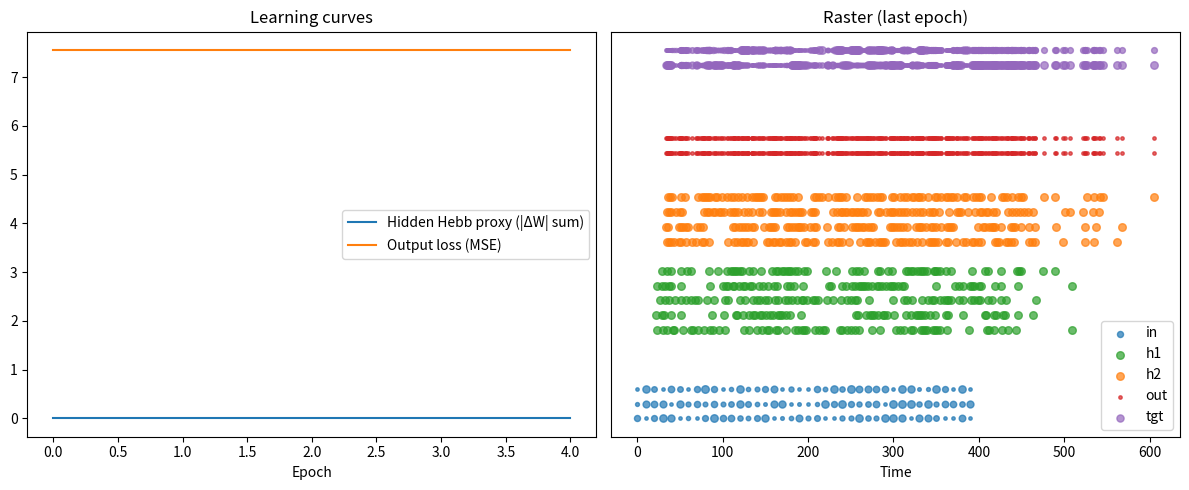

This chart was generated by the following Python code:
import numpy as np
import heapq
import matplotlib.pyplot as plt
from dataclasses import dataclass

# ---------------- Event ----------------
@dataclass(order=True)
class Event:
    time: float
    src: str
    idx: int

# ---------------- Utility ----------------
def exp_decay_inplace(arr, dt, tau):
    if tau <= 0:
        return
    arr *= np.exp(-dt / tau)

def safe_log(x):
    return np.log(x) if x > 0 else float('nan')

# ---------------- SynapseMatrix ----------------
class SynapseMatrix:
    """
    Basic-Ersatz für die ursprüngliche SynapseMatrix (nur feste Gewichte, kein Lernen):
      - gleiche API: on_pre_spike, on_post_spike, update, reset_dw_log, reset_traces
      - führt pre_last/post_last (Zeitstempel) für deine anti-Hebb-Abfragen
      - Wirkung: I_post = x_t * W[pre_idx, :]
      - Ignoriert: Traces, Oja/anti-Hebb-Updates, Reward; update() ist no-op.
    """
    def __init__(self, n_pre, n_post, eta=1e-3, tau_pre=20.0, tau_post=50.0,
                 oja=False, is_output=False, seed=None, W_init=None):
        rng = np.random.default_rng(seed)

        if W_init is None:
            W = rng.uniform(0.5, 1.0, size=(n_pre, n_post))
        else:
            W = np.array(W_init, dtype=float)
            if W.shape != (n_pre, n_post):
                raise ValueError("W_init hat falsche Form")

        self.W = W.astype(float)
        self.n_pre = int(n_pre)
        self.n_post = int(n_post)

        # Kompatibilitäts-Attribute (werden später ggf. genutzt)
        self.eta = float(eta)
        self.tau_pre = float(tau_pre)
        self.tau_post = float(tau_post)
        self.oja = bool(oja)
        self.is_output = bool(is_output)

        # Zeitstempel für anti-Hebb-Entscheidung (vom Wrapper genutzt)
        self.pre_last = -1e9 * np.ones(self.n_pre, dtype=float)
        self.post_last = -1e9 * np.ones(self.n_post, dtype=float)
        self.t_last = 0.0

        # Logging kompatibel halten
        self.last_dw_sum = 0.0

    def decay_to(self, t):
        # In der Basic-Variante keine Traces -> nur Zeitstempel fortschreiben
        self.t_last = float(t)

    def on_pre_spike(self, pre_idx, t, x_t=1.0):
        """
        Gibt den Postsynapsen-Stromvektor zurück: I_post = x_t * W[pre_idx, :].
        Setzt außerdem pre_last[pre_idx] = t für anti-Hebb-Abfragen im Wrapper.
        """
        self.decay_to(t)
        self.pre_last[int(pre_idx)] = float(t)
        row = self.W[int(pre_idx), :]
        return np.asarray(row, dtype=float) * float(x_t)

    def on_post_spike(self, post_idx, t):
        """
        No-op (Basic). Setzt nur post_last[post_idx] = t zur Kompatibilität.
        """
        self.decay_to(t)
        self.post_last[int(post_idx)] = float(t)

    def update(self, pre_idx, post_idx, reward=None, anti_hebb=False):
        """
        Kein Lernen in der Basic-Variante. Rückgabe 0.0 für kompatibles Logging.
        """
        return 0.0

    def reset_dw_log(self):
        val = float(self.last_dw_sum)
        self.last_dw_sum = 0.0
        return val

    def reset_traces(self):
        # Basic: keine Traces vorhanden
        pass


# ---------------- LIF Population (PSC + membrane) ----------------
class LIFPopulation:
    """
    Event-driven LIF population with:
      - PSC per neuron (i_syn) decaying with tau_syn
      - membrane V decaying with tau_m
      - compute_next_spike assumes i_syn stays constant (analytic crossing)
      - local lateral inhibition (configurable radius & strength)
      - continuous/homeostatic gain adaptation (rate estimate + gain_lr)
    """
    def __init__(self, n, tau_m=20.0, tau_syn=15.0, v_thresh=1.0, v_reset=0.0,
                 refractory=0.0, inhib=0.1, name="pop",
                 target_rate=0.05, gain_lr=1e-4, tau_homeo=1000.0,
                 inh_strength=0.5, inh_radius=3):
        self.name = name
        self.n = int(n)

        # time constants & thresholds
        self.tau_m = float(tau_m)
        self.tau_syn = float(tau_syn)
        self.v_thresh = float(v_thresh)
        self.v_reset = float(v_reset)
        self.refractory = float(refractory)

        # divisive inhibition on incoming current
        self.inhib = float(inhib)

        # states
        self.v = np.zeros(self.n, dtype=float)        # membrane potential
        self.i_syn = np.zeros(self.n, dtype=float)    # postsynaptic currents (PSC)
        self.t_last_spike = -1e9 * np.ones(self.n, dtype=float)

        # multiplicative input gain (homeostatically adapted)
        self.gain = np.ones(self.n, dtype=float)
        self.gain_lr = float(gain_lr)

        # homeostasis / rate tracking
        self.spike_count = np.zeros(self.n, dtype=float)
        self.target_rate = float(target_rate)
        self.rate_estimate = np.zeros(self.n, dtype=float)
        self.tau_homeo = float(tau_homeo)  # time constant for rate averaging
        # alpha_homeo used for discrete bump on spike (kept small)
        self.alpha_homeo = 1.0 / max(1.0, float(tau_homeo))

        # local inhibition params
        self.inh_strength = float(inh_strength)
        self.inh_radius = int(inh_radius)

        # time bookkeeping per neuron
        self.t_last_update = np.zeros(self.n, dtype=float)

    # ---------- decay states to time t ----------
    def decay_to(self, t):
        """
        Exponentially decay v, i_syn, and rate_estimate from each neuron's last update time
        to time t. This handles asynchronous event-driven progression.
        """
        dt = t - self.t_last_update
        mask = dt > 0
        if not np.any(mask):
            return
        dt_mask = dt[mask]
        self.v[mask] *= np.exp(-dt_mask / self.tau_m)
        self.i_syn[mask] *= np.exp(-dt_mask / self.tau_syn)
        # decay rate estimate according to tau_homeo
        self.rate_estimate[mask] *= np.exp(-dt_mask / self.tau_homeo)
        # update last update times
        self.t_last_update[mask] = t

    # ---------- analytic spike time prediction ----------
    def compute_next_spike(self, j, I_drive, t_now, V_before):
        """
        Predict next crossing time for neuron j assuming I_drive (PSC) stays constant.
        Solves V(t) = V_inf + (V0 - V_inf)*exp(-(t-t_now)/tau_m) = V_thresh.
        Returns absolute t_cross or None.
        """
        t_earliest = max(t_now, self.t_last_spike[j] + self.refractory)

        V0 = V_before
        Vth = self.v_thresh
        V_inf = I_drive * self.tau_m  # steady-state voltage for constant current

        # if steady-state below threshold, never cross
        if V_inf <= Vth:
            return None

        # if already above threshold and not in refractory -> immediate spike
        if V0 >= Vth and t_now >= t_earliest:
            return t_now

        denom = (V0 - V_inf)
        num = (Vth - V_inf)
        if denom == 0.0:
            return None
        ratio = num / denom
        if ratio <= 0.0:
            return None

        dt_cross = - self.tau_m * safe_log(ratio)
        if not np.isfinite(dt_cross) or dt_cross < 0.0:
            return None

        t_cross = t_now + dt_cross
        if t_cross < t_earliest:
            return None

        return t_cross

    # ---------- receive incoming vector current (from synapses) ----------
    def receive_current(self, I_vector, t_now):
        """
        I_vector: numpy array length n with instantaneous PSC additions (e.g. from on_pre_spike).
        We:
          - decay internal states to t_now
          - apply divisive inhibition across the vector
          - add scaled currents to i_syn (PSC)
          - compute candidate crossing times for neurons not refractory
        Returns list of (t_cross, neuron_idx)
        """
        self.decay_to(t_now)
        I = np.asarray(I_vector, dtype=float)
        if I.shape[0] != self.n:
            raise ValueError("Input current length mismatch")

        # optional divisive inhibition on the incoming vector (global competition)
        total = np.sum(I)
        if total > 0.0 and self.inhib > 0.0:
            I = I / (1.0 + self.inhib * total)

        events = []
        for j in range(self.n):
            if (t_now - self.t_last_spike[j]) < self.refractory:
                continue
            V_before = self.v[j]
            # accumulate PSC (gain scales synaptic efficacy)
            self.i_syn[j] += I[j] * self.gain[j]
            # predict crossing using current i_syn (assumed constant forward)
            t_cross = self.compute_next_spike(j, self.i_syn[j], t_now, V_before)
            if t_cross is not None:
                events.append((t_cross, j))
        return events

    # ---------- spike registration (called when a spike event occurs) ----------
    def register_spike(self, j, t):
        """
        Reset membrane V, record spike time, apply local lateral inhibition,
        update rate estimate and homeostatic gain for the spiking neuron.
        """
        # make sure states are decayed to t before applying instantaneous updates
        self.decay_to(t)

        # reset membrane and bookkeeping
        self.v[j] = self.v_reset
        self.t_last_spike[j] = t
        self.spike_count[j] += 1

        # LOCAL lateral inhibition: only affect neighbors within inh_radius
        for offset in range(-self.inh_radius, self.inh_radius + 1):
            k = j + offset
            if 0 <= k < self.n and k != j:
                # subtract from membrane to transiently delay neighbors
                self.v[k] -= self.inh_strength

        # HOMEOSTASIS / rate estimate update:
        # (we decayed rate_estimate in decay_to above so it's up-to-date)
        # add a small bump for this spike (alpha_homeo chosen ~ 1/tau_homeo)
        self.rate_estimate[j] += self.alpha_homeo

        # adjust gain (can be vectorized; only j changed but we keep simple)
        # gain moves slowly toward keeping rate_estimate ~ target_rate
        self.gain += self.gain_lr * (self.target_rate - self.rate_estimate)
        # clamp gains to prevent runaway
        self.gain = np.clip(self.gain, 0.1, 10.0)

    def is_spike_valid(self, j, t):
        return (t - self.t_last_spike[j]) >= self.refractory

    # ---------- housekeeping ----------
    def reset_spike_flags(self):
        self.spike_count[:] = 0.0

    def state_reset(self):
        self.v[:] = 0.0
        self.i_syn[:] = 0.0
        self.t_last_spike[:] = -1e9
        self.t_last_update[:] = 0.0
        self.spike_count[:] = 0.0
        self.rate_estimate[:] = 0.0
        self.gain[:] = 1.0

# ---------------- Simulation / Training ----------------
def run_epoch(X, Y_target, encoding_window, h1, h2, W_in_h1, W_h1_h2, W_h2_out):
    """
    Single epoch over dataset X, Y_target (shape T x n_in, T x n_out).
    Returns spikes dict and epoch_loss (sum of sample losses).
    """
    T = X.shape[0]
    n_in = X.shape[1]
    evq = []
    spikes = {"in": [], "h1": [], "h2": [], "out": [], "tgt": []}
    epoch_loss = 0.0

    # preload input events (one event per input neuron per sample time)
    for t_idx in range(T):
        t_ev = t_idx * encoding_window
        for j in range(n_in):
            heapq.heappush(evq, Event(time=float(t_ev), src="in", idx=int(j)))

    I_to_h1_reg = []
    # process event queue
    while evq:
        ev = heapq.heappop(evq)
        t = ev.time
        sample_idx = min(int(t // encoding_window), T - 1)

        # INPUT pre-spike
        if ev.src == "in":
            x_t = float(X[sample_idx, ev.idx])
            spikes["in"].append((t, ev.idx, x_t))
            # update presyn trace and get postsyn currents
            I_to_h1 = W_in_h1.on_pre_spike(ev.idx, t, x_t)    # length n_h1
            I_to_h1_reg.append(I_to_h1)
            # deliver currents to h1 (accumulate PSCs) and schedule predicted spikes
            new_events = h1.receive_current(I_to_h1, t)
            for (t_cross, j) in new_events:
                heapq.heappush(evq, Event(time=float(t_cross), src="h1", idx=int(j)))

        # H1 post-spike
        elif ev.src == "h1":
            j = ev.idx
            # TODO: is this needed?
            if not h1.is_spike_valid(j, t):
                continue
            # register spike
            h1.register_spike(j, t)
            spikes["h1"].append((t, j, 1.0))
            # learning: update pre/post traces at synapse
            W_in_h1.on_post_spike(j, t)
            # update input->h1 weights: for each pre_idx decide anti_hebb by comparing last times
            for pre_idx in range(W_in_h1.W.shape[0]):
                pre_t = W_in_h1.pre_last[pre_idx]
                post_t = W_in_h1.post_last[j]
                anti = (pre_t > post_t)   # if pre happened after post => anti-Hebbian
                W_in_h1.update(pre_idx, j, reward=None, anti_hebb=anti)
            # propagate to h2
            I_to_h2 = W_h1_h2.on_pre_spike(j, t, 1.0)   # amplitude 1.0 from hidden spike
            new_events = h2.receive_current(I_to_h2, t)
            for (t_cross, k) in new_events:
                heapq.heappush(evq, Event(time=float(t_cross), src="h2", idx=int(k)))

        # H2 post-spike -> output & learning
        elif ev.src == "h2":
            k = ev.idx
            # TODO: needed?
            if not h2.is_spike_valid(k, t):
                continue
            h2.register_spike(k, t)
            spikes["h2"].append((t, k, 1.0))
            # learning h1->h2
            W_h1_h2.on_post_spike(k, t)
            for pre_idx in range(W_h1_h2.W.shape[0]):
                pre_t = W_h1_h2.pre_last[pre_idx]
                post_t = W_h1_h2.post_last[k]
                anti = (pre_t > post_t)
                W_h1_h2.update(pre_idx, k, reward=None, anti_hebb=anti)

            # forward to output
            I_out = W_h2_out.on_pre_spike(k, t, 1.0)  # length n_out
            for m, val in enumerate(I_out):
                if val > 0:
                    spikes["out"].append((t, m, float(val)))
            # target (for this sample)
            tgt = np.asarray(Y_target[sample_idx], dtype=float)
            for m, val in enumerate(tgt):
                if val > 0:
                    spikes["tgt"].append((t, m, float(val)))

            # learning at output: for each post-output neuron that has current
            reward = float(np.exp(-np.sum((I_out - tgt) ** 2)))
            for post_idx in range(W_h2_out.W.shape[1]):
                if I_out[post_idx] <= 0.0:
                    continue
                W_h2_out.on_post_spike(post_idx, t)
                for pre_idx in range(W_h2_out.W.shape[0]):
                    # anti-hebb decision same way (optional)
                    pre_t = W_h2_out.pre_last[pre_idx]
                    post_t = W_h2_out.post_last[post_idx]
                    anti = (pre_t > post_t)
                    W_h2_out.update(pre_idx, post_idx, reward=reward, anti_hebb=anti)

            # supervised loss accumulation (MSE)
            epoch_loss += np.sum((I_out - tgt) ** 2)

    # print(I_to_h1_reg)
    return spikes, epoch_loss

# ---------------- Training wrapper ----------------
def train(epochs=10, T=30, encoding_window=10.0, seed=None):
    rng = np.random.default_rng(seed)
    n_in = 3
    n_out = 2
    # create dataset once (persist across epochs)
    X = rng.random((T, n_in))
    Y_target = rng.random((T, n_out))

    # instantiate nets and synapses (weights persist across epochs)
    h1 = LIFPopulation(5, tau_m=50.0, tau_syn=10.0, v_thresh=1.0, v_reset=0.0, refractory=2.0, inhib=0.0, name="h1")
    h2 = LIFPopulation(4, tau_m=50.0, tau_syn=10.0, v_thresh=1.0, v_reset=0.0, refractory=2.0, inhib=0.0, name="h2")

    W_in_h1 = SynapseMatrix(n_in, h1.n, eta=1e-3, tau_pre=5.0, tau_post=20.0, oja=False, seed=1)
    W_h1_h2 = SynapseMatrix(h1.n, h2.n, eta=1e-3, tau_pre=5.0, tau_post=50.0, oja=False, seed=2)
    W_h2_out = SynapseMatrix(h2.n, n_out, eta=1e-3, tau_pre=5.0, tau_post=50.0, oja=False, is_output=True, seed=3)
    for l in (W_in_h1, W_h1_h2, W_h2_out):
        l.W *= 0.05
    W_h2_out.W *= 0.01  # additional output scaling

    hebb_log = []
    loss_log = []
    last_spikes = None

    for ep in range(epochs):
        spikes, epoch_loss = run_epoch(X, Y_target, encoding_window, h1, h2, W_in_h1, W_h1_h2, W_h2_out)
        last_spikes = spikes
        # reset membrane potentials
        h1.state_reset(), h2.state_reset(), W_in_h1.reset_traces(), W_h1_h2.reset_traces(), W_h2_out.reset_traces()
        # record simple Hebbian proxy: total abs weight change accumulated
        hebb_proxy = W_in_h1.reset_dw_log() + W_h1_h2.reset_dw_log()
        hebb_log.append(hebb_proxy)
        loss_log.append(epoch_loss / float(max(1, T)))
        print(f"Epoch {ep+1}/{epochs}: Hebb-proxy={hebb_proxy:.6e}, Loss={loss_log[-1]:.6e}")

    return last_spikes, hebb_log, loss_log

# ---------------- Plotting ----------------
def plot_progress_and_raster(spikes, hebb_log, loss_log):
    plt.figure(figsize=(12,5))
    plt.subplot(1,2,1)
    plt.plot(hebb_log, label="Hidden Hebb proxy (|ΔW| sum)")
    plt.plot(loss_log, label="Output loss (MSE)")
    plt.xlabel("Epoch")
    plt.legend()
    plt.title("Learning curves")

    plt.subplot(1,2,2)
    offsets = {"in":0, "h1":6, "h2":12, "out":18, "tgt":24}
    colors = {"in":"tab:blue", "h1":"tab:green", "h2":"tab:orange", "out":"tab:red", "tgt":"tab:purple"}
    labels_done = set()
    for key in ["in","h1","h2","out","tgt"]:
        events = spikes.get(key, [])
        for (t, idx, amp) in events:
            label = key if key not in labels_done else None
            plt.scatter(t, idx + offsets[key], s=max(6, amp*30), c=colors[key], label=label, alpha=0.7)
            if label is not None:
                labels_done.add(key)
    plt.yticks([])
    plt.xlabel("Time")
    plt.title("Raster (last epoch)")
    plt.legend()
    plt.tight_layout()
    plt.show()

# ---------------- Main ----------------
if __name__ == "__main__":
    spikes, hebb_log, loss_log = train(epochs=5, T=40, encoding_window=10.0, seed=0)
    plot_progress_and_raster(spikes, hebb_log, loss_log)
